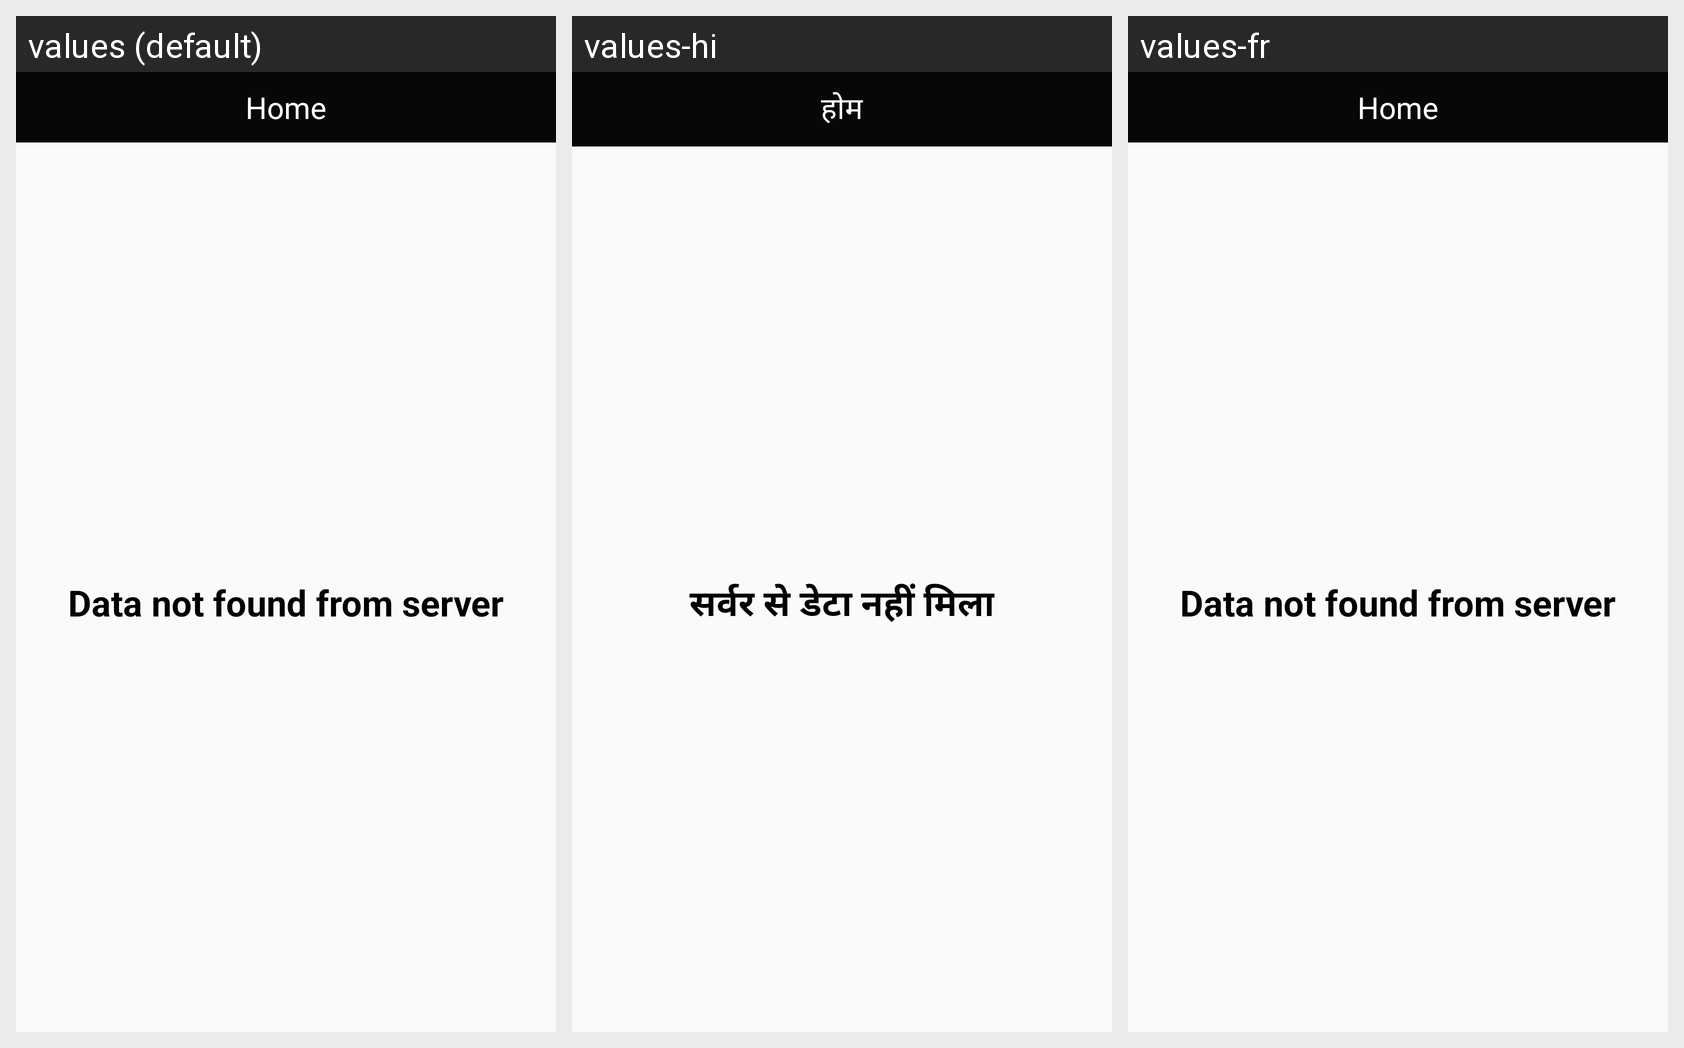

Here is an Android app screen in its default locale and in the app's own translations. Write out the translated-string differences for the strings that appear on this screen.
Android screen res/layout/activity_delete_device.xml rendered under 3 locales, left to right: values (default), values-hi, values-fr. Device: Nexus 5 (rendered at 1080×1920; each locale shown at half size, 540×960, under a caption strip naming it); theme AppTheme.
Strings drawn on this screen, with the default value and each locale's value (text and hints the layout hard-codes, and strings that could not be matched under every locale, appear in the picture but are not listed):

home
  values: Home
  values-hi: होम
  values-fr: Home

no_result_found1
  values: Data not found from server
  values-hi: सर्वर से डेटा नहीं मिला
  values-fr: Data not found from server
